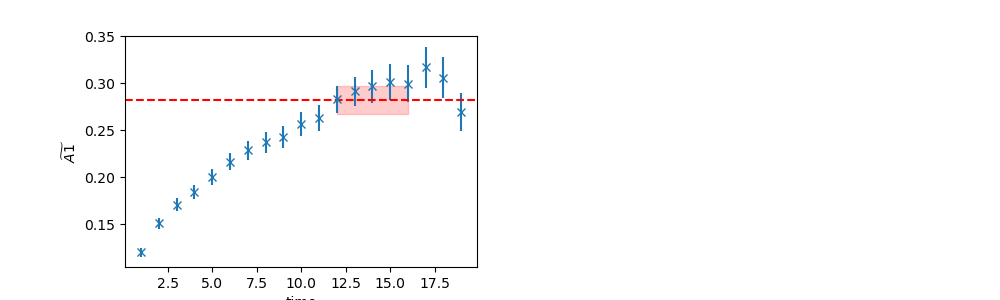

The table this chart was drawn from, first rows:
	EffectiveMass	Error	RegUp	RegLow
0	0.2823	0.01463	17	12
